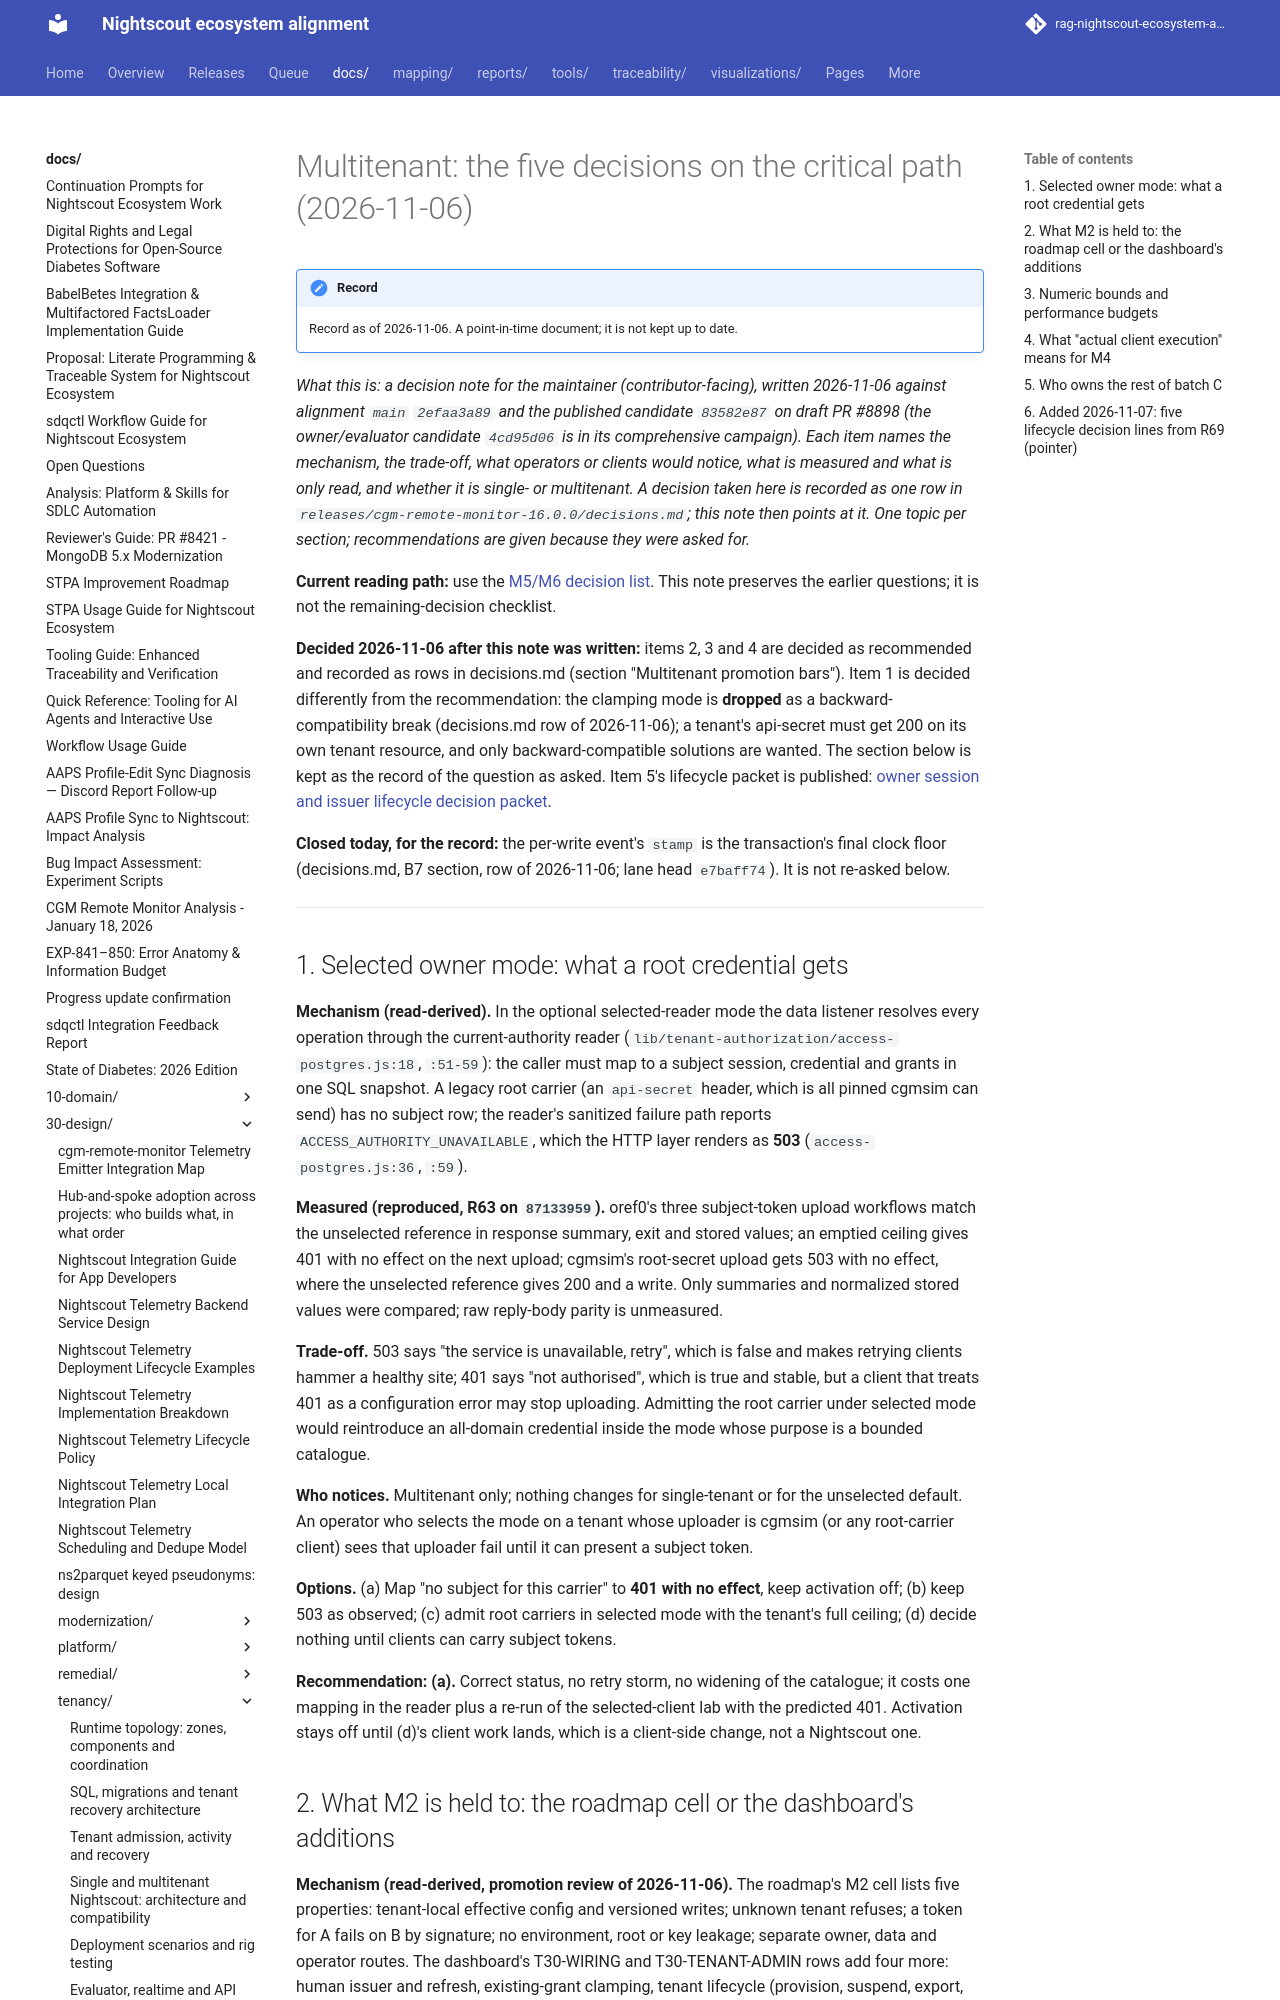

repository: bewest/rag-nightscout-ecosystem-alignment · page: docs/30-design/tenancy/multitenant-open-decisions-2026-11-06.html · generator: mkdocs

# Multitenant: the five decisions on the critical path (2026-11-06)

*What this is: a decision note for the maintainer (contributor-facing), written 2026-11-06
against alignment `main` `2efaa3a89` and the published candidate `83582e87` on draft PR #8898
(the owner/evaluator candidate `4cd95d06` is in its comprehensive campaign). Each item names
the mechanism, the trade-off, what operators or clients would notice, what is measured and
what is only read, and whether it is single- or multitenant. A decision taken here is
recorded as one row in `releases/cgm-remote-monitor-16.0.0/decisions.md`; this note then
points at it. One topic per section; recommendations are given because they were asked for.*

**Current reading path:** use the [M5/M6 decision list](m5-m6-decision-list.md). This note preserves the earlier questions; it is not the remaining-decision checklist.

**Decided 2026-11-06 after this note was written:** items 2, 3 and 4 are decided as recommended and recorded as rows in decisions.md (section "Multitenant promotion bars"). Item 1 is decided differently from the recommendation: the clamping mode is **dropped** as a backward-compatibility break (decisions.md row of 2026-11-06); a tenant's api-secret must get 200 on its own tenant resource, and only backward-compatible solutions are wanted. The section below is kept as the record of the question as asked. Item 5's lifecycle packet is published: [owner session and issuer lifecycle decision packet](owner-lifecycle-decision-packet-2026-11-06.md).

**Closed today, for the record:** the per-write event's `stamp` is the transaction's final
clock floor (decisions.md, B7 section, row of 2026-11-06; lane head `e7baff74`). It is not
re-asked below.

---

## 1. Selected owner mode: what a root credential gets

**Mechanism (read-derived).** In the optional selected-reader mode the data listener resolves
every operation through the current-authority reader
(`lib/tenant-authorization/access-postgres.js:18`, `:51-59`): the caller must map to a
subject session, credential and grants in one SQL snapshot. A legacy root carrier (an
`api-secret` header, which is all pinned cgmsim can send) has no subject row; the reader's
sanitized failure path reports `ACCESS_AUTHORITY_UNAVAILABLE`, which the HTTP layer renders as
**503** (`access-postgres.js:36`, `:59`).

**Measured (reproduced, R63 on `87133959`).** oref0's three subject-token upload workflows
match the unselected reference in response summary, exit and stored values; an emptied
ceiling gives 401 with no effect on the next upload; cgmsim's root-secret upload gets 503
with no effect, where the unselected reference gives 200 and a write. Only summaries and
normalized stored values were compared; raw reply-body parity is unmeasured.

**Trade-off.** 503 says "the service is unavailable, retry", which is false and makes
retrying clients hammer a healthy site; 401 says "not authorised", which is true and
stable, but a client that treats 401 as a configuration error may stop uploading. Admitting
the root carrier under selected mode would reintroduce an all-domain credential inside the
mode whose purpose is a bounded catalogue.

**Who notices.** Multitenant only; nothing changes for single-tenant or for the unselected
default. An operator who selects the mode on a tenant whose uploader is cgmsim (or any
root-carrier client) sees that uploader fail until it can present a subject token.

**Options.** (a) Map "no subject for this carrier" to **401 with no effect**, keep activation
off; (b) keep 503 as observed; (c) admit root carriers in selected mode with the tenant's
full ceiling; (d) decide nothing until clients can carry subject tokens.

**Recommendation: (a).** Correct status, no retry storm, no widening of the catalogue; it
costs one mapping in the reader plus a re-run of the selected-client lab with the predicted
401. Activation stays off until (d)'s client work lands, which is a client-side change, not
a Nightscout one.
